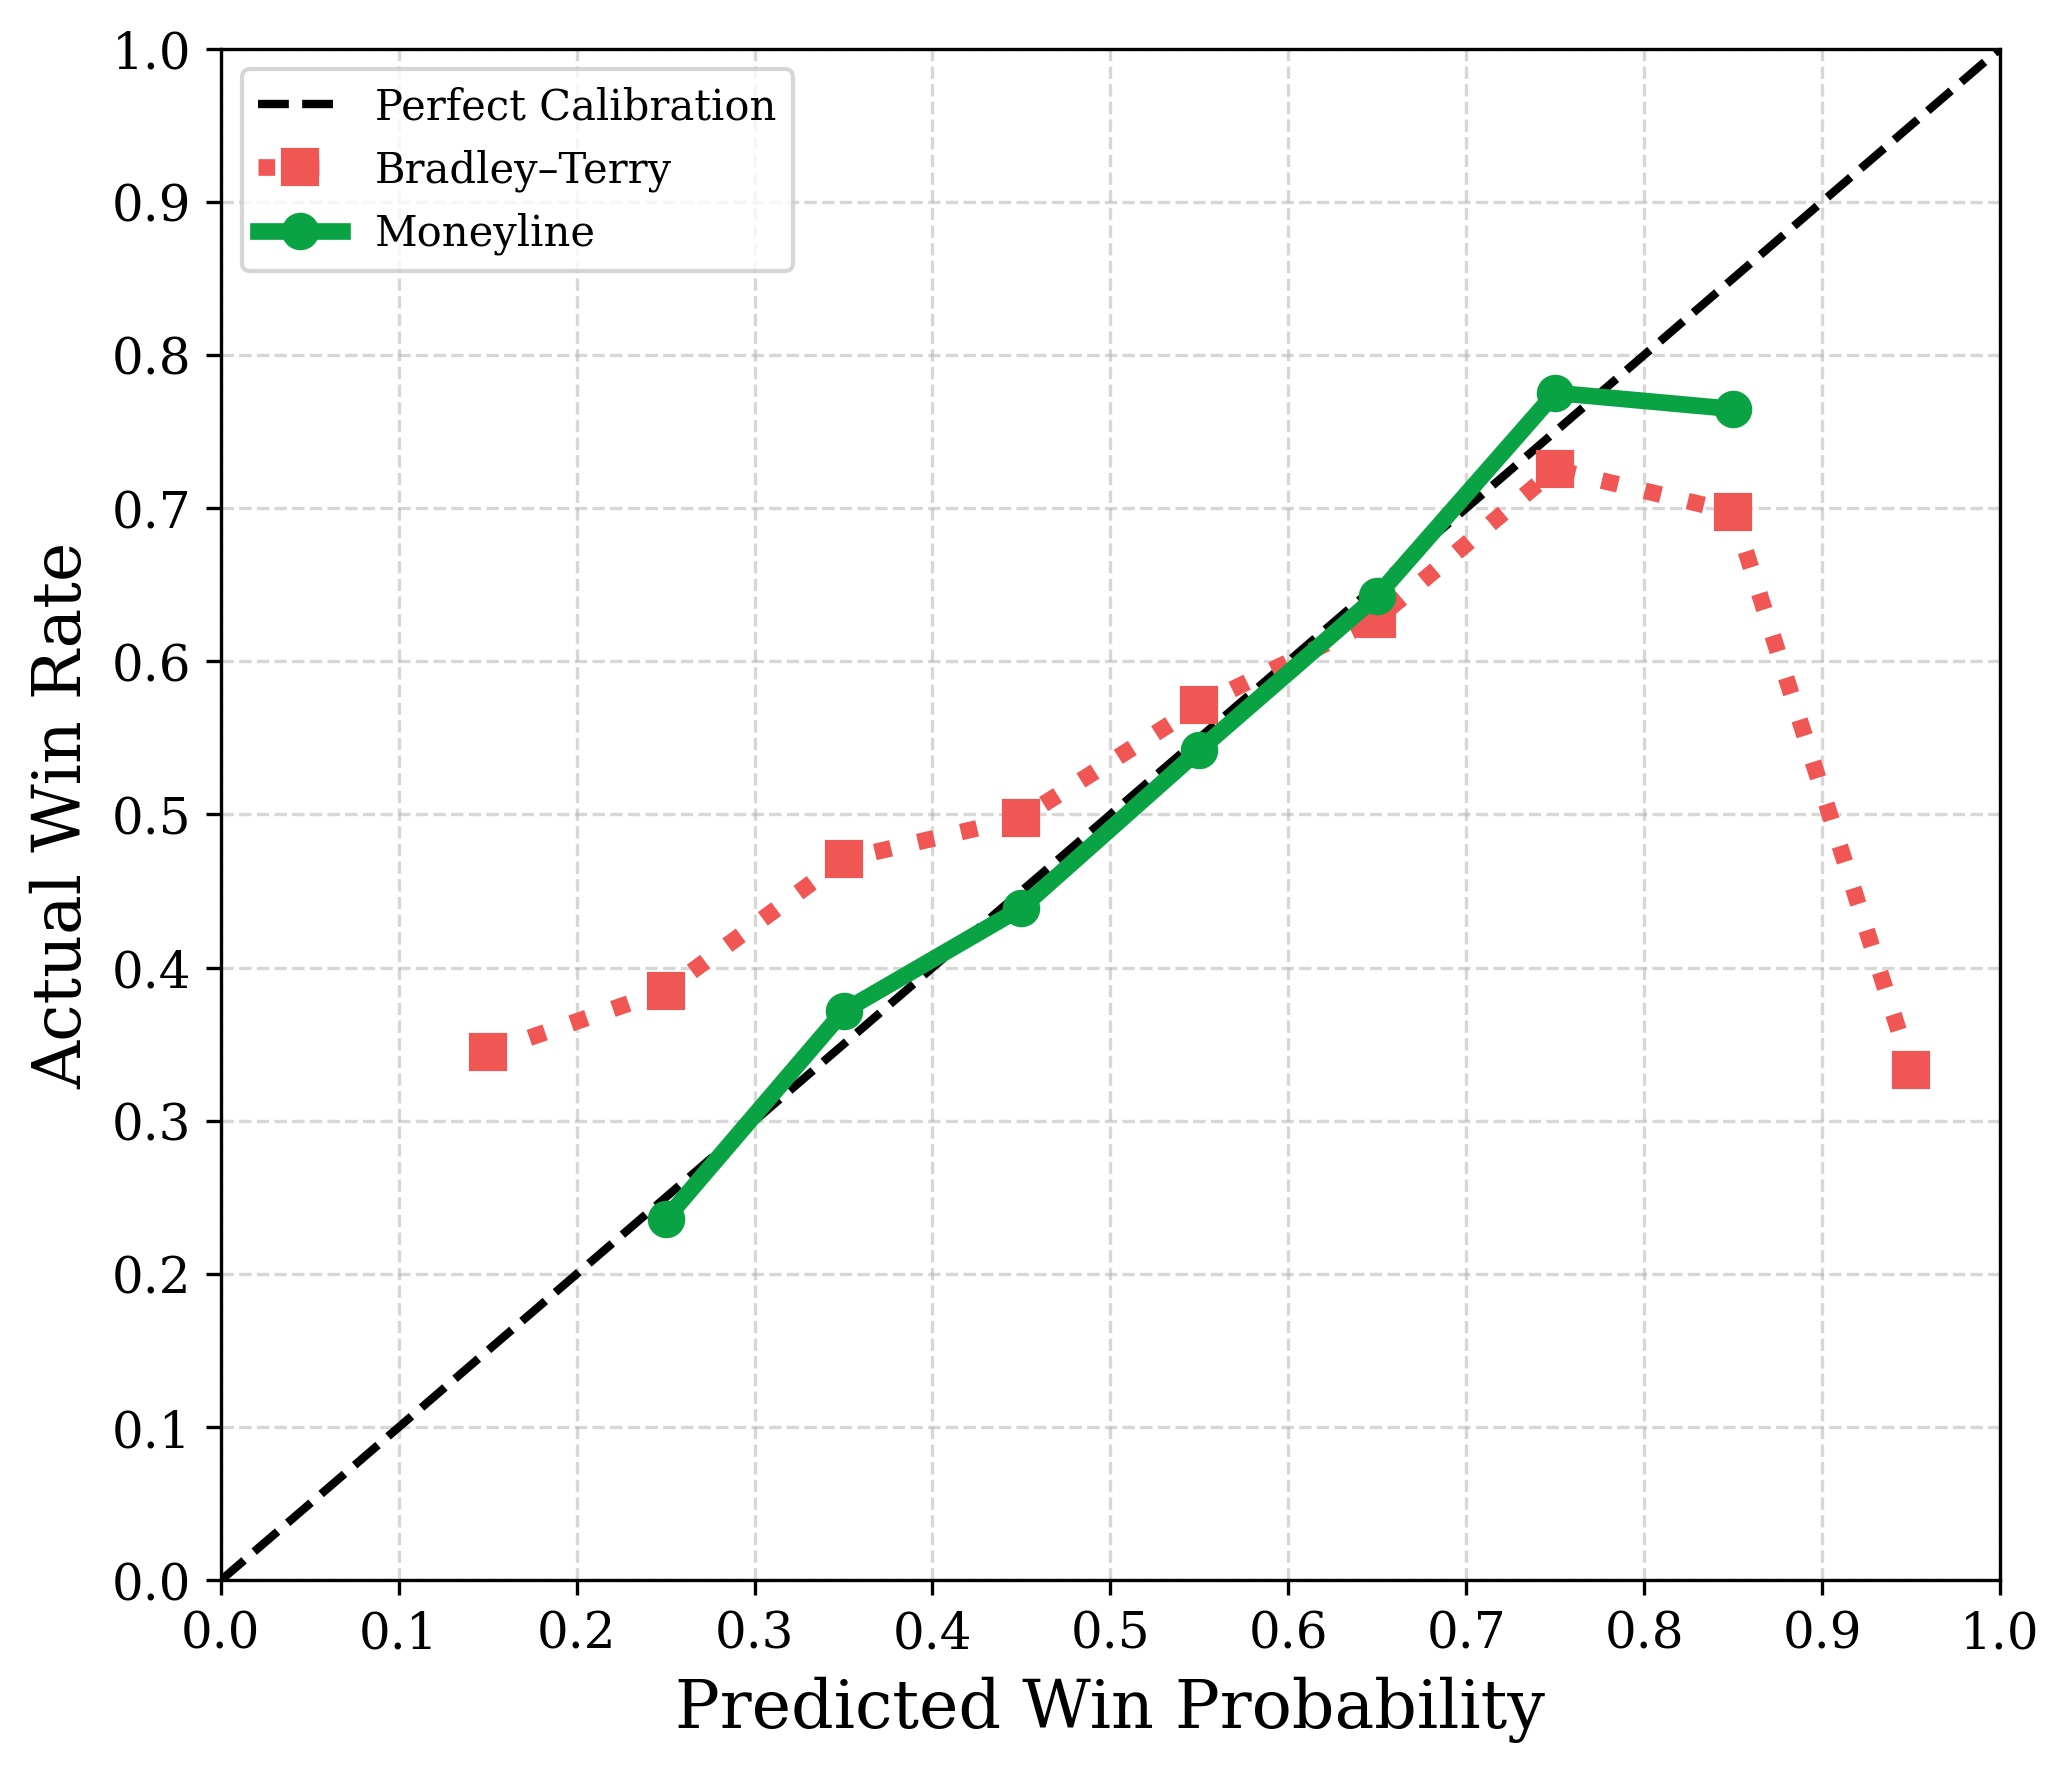

Source data for this figure (header and first rows):
bin, ml_winrate, bt_winrate
0, , 
1, , 0.3448
2, 0.2358, 0.3849
3, 0.3716, 0.4708
4, 0.439, 0.4977
5, 0.5422, 0.5712
6, 0.6429, 0.6278
7, 0.7752, 0.7253
8, 0.7647, 0.6975
9, , 0.3333
